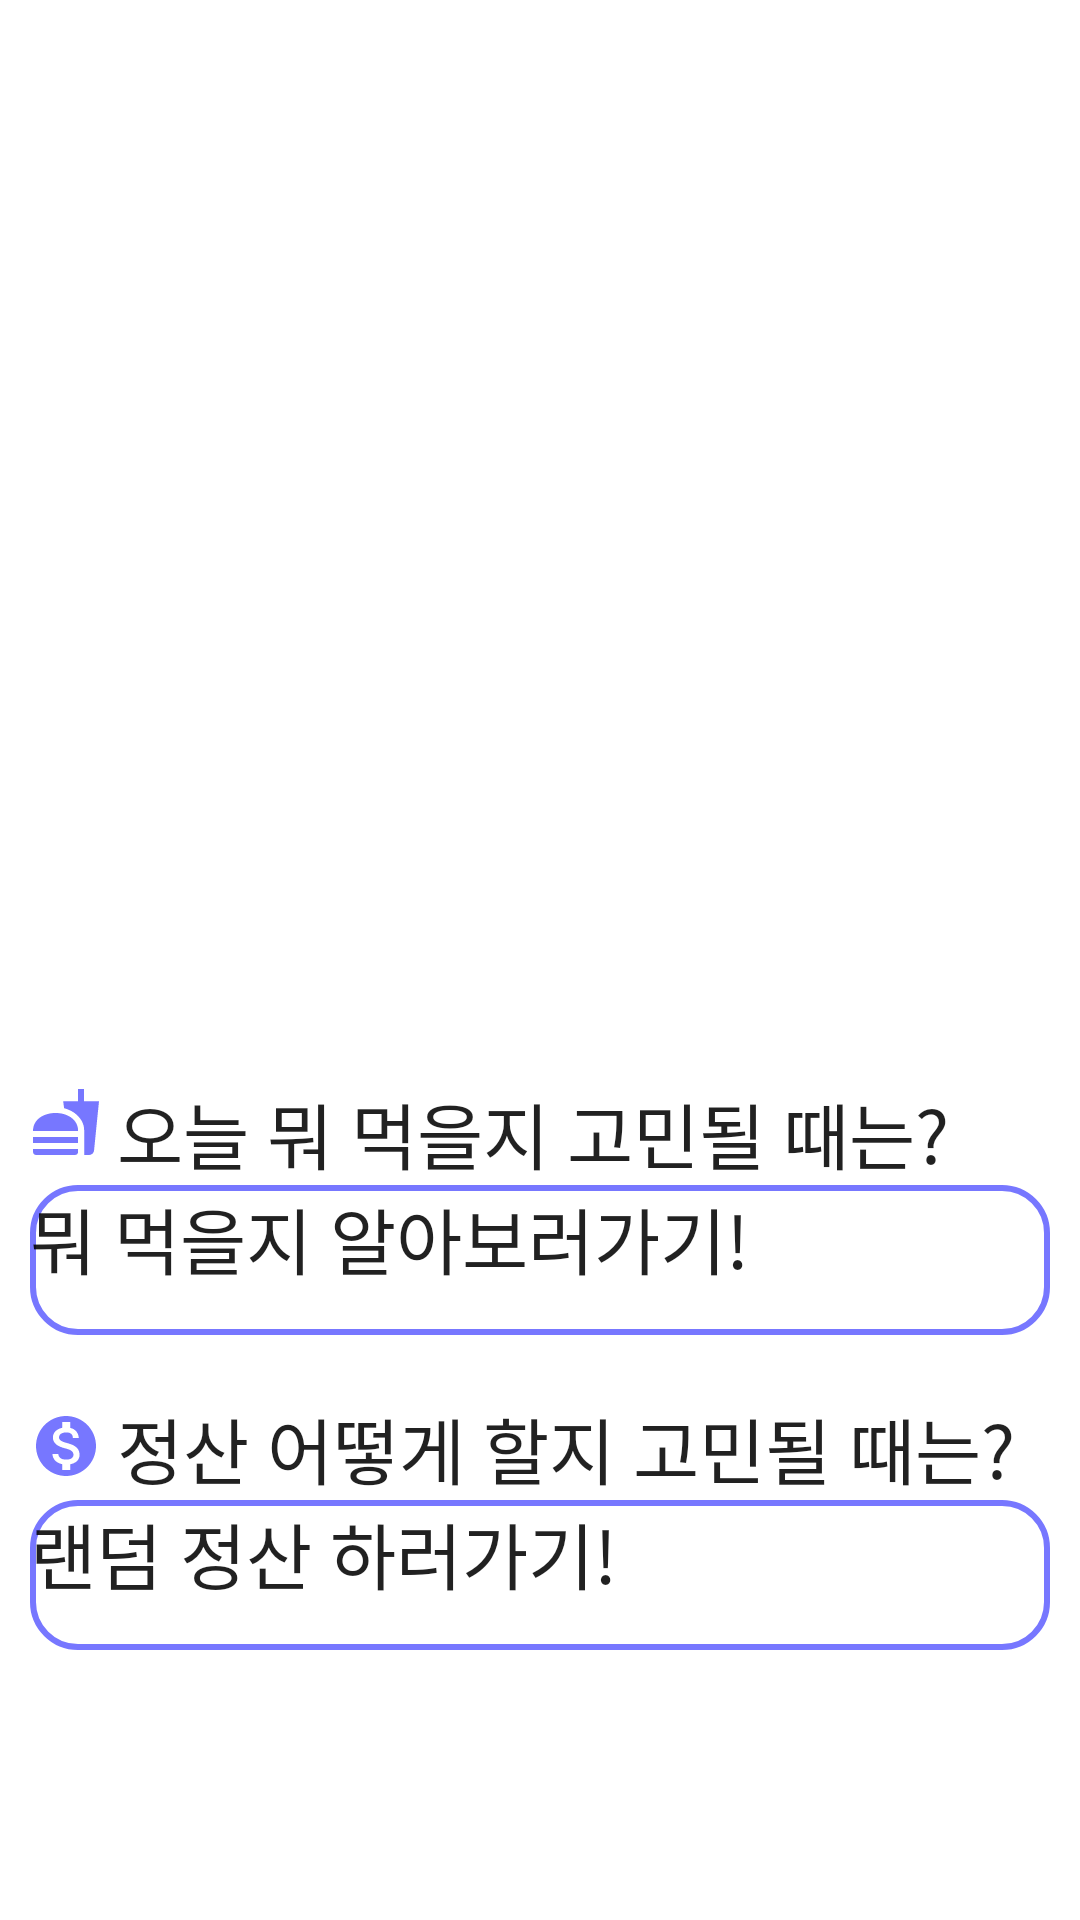

Write the Android layout XML for this screen, with the resource values it uses.
<!-- AndroidManifest.xml: application theme Theme.Molip -->
<!-- res/layout/randomfrag.xml -->
<?xml version="1.0" encoding="utf-8"?>
<androidx.constraintlayout.widget.ConstraintLayout xmlns:android="http://schemas.android.com/apk/res/android"
    xmlns:app="http://schemas.android.com/apk/res-auto"
    xmlns:tools="http://schemas.android.com/tools"
    android:layout_width="match_parent"
    android:layout_height="match_parent">

    <ImageView
        android:id="@+id/gifview"
        android:layout_width="360dp"
        android:layout_height="360dp"
        android:adjustViewBounds="true"
        android:scaleType="fitCenter"
        app:layout_constraintEnd_toEndOf="parent"
        app:layout_constraintStart_toStartOf="parent"
        app:layout_constraintTop_toTopOf="parent"
        tools:ignore="ContentDescription,MissingConstraints"
        tools:srcCompat="@tools:sample/avatars" />

    <ImageView
        android:id="@+id/imageView2"
        android:layout_width="wrap_content"
        android:layout_height="wrap_content"
        android:layout_marginStart="10dp"
        android:layout_marginTop="2dp"
        app:layout_constraintEnd_toStartOf="@id/textView3"
        app:layout_constraintStart_toStartOf="parent"
        app:layout_constraintTop_toBottomOf="@+id/gifview"
        app:srcCompat="@drawable/ic_food" />

    <TextView
        android:id="@+id/textView3"
        android:layout_width="wrap_content"
        android:layout_height="wrap_content"
        android:layout_marginStart="5dp"
        android:text="오늘 뭐 먹을지 고민될 때는?"
        android:textSize="24sp"
        app:layout_constraintStart_toEndOf="@+id/imageView2"
        app:layout_constraintTop_toBottomOf="@+id/gifview" />

    <androidx.appcompat.widget.AppCompatButton
        android:id="@+id/button1"
        android:layout_width="0dp"
        android:layout_height="50dp"
        android:layout_marginLeft="10dp"
        android:layout_marginRight="10dp"
        android:background="@drawable/round_rectangle_button"
        android:scaleType="fitCenter"
        android:text="뭐 먹을지 알아보러가기!"
        android:textSize="24sp"
        android:visibility="visible"
        app:layout_constraintEnd_toEndOf="parent"
        app:layout_constraintStart_toStartOf="parent"
        app:layout_constraintTop_toBottomOf="@+id/textView3" />

    <ImageView
        android:id="@+id/imageView3"
        android:layout_width="wrap_content"
        android:layout_height="wrap_content"
        android:layout_marginLeft="10dp"
        android:layout_marginTop="25dp"
        app:layout_constraintStart_toStartOf="parent"
        app:layout_constraintTop_toBottomOf="@+id/button1"
        app:srcCompat="@drawable/ic_money" />

    <TextView
        android:id="@+id/textView4"
        android:layout_width="wrap_content"
        android:layout_height="wrap_content"
        android:layout_marginStart="5dp"
        android:layout_marginTop="20dp"
        android:text="정산 어떻게 할지 고민될 때는?"
        android:textSize="24sp"
        app:layout_constraintStart_toEndOf="@id/imageView3"
        app:layout_constraintTop_toBottomOf="@+id/button1" />

    <androidx.appcompat.widget.AppCompatButton
        android:id="@+id/button2"
        android:layout_width="0dp"
        android:layout_height="50dp"
        android:layout_marginLeft="10dp"
        android:layout_marginRight="10dp"
        android:background="@drawable/round_rectangle_button"
        android:scaleType="fitCenter"
        android:text="랜덤 정산 하러가기!"
        android:textSize="24sp"
        android:visibility="visible"
        app:layout_constraintEnd_toEndOf="parent"
        app:layout_constraintStart_toStartOf="parent"
        app:layout_constraintTop_toBottomOf="@+id/textView4" />

</androidx.constraintlayout.widget.ConstraintLayout>
<!-- resources referenced by this layout -->
<resources>
  <!-- drawable ic_food (drawable) -->
  <vector android:height="24dp" android:tint="#7777FF"
      android:viewportHeight="24" android:viewportWidth="24"
      android:width="24dp" xmlns:android="http://schemas.android.com/apk/res/android">
      <path android:fillColor="@android:color/white" android:pathData="M18.06,22.99h1.66c0.84,0 1.53,-0.64 1.63,-1.46L23,5.05h-5L18,1h-1.97v4.05h-4.97l0.3,2.34c1.71,0.47 3.31,1.32 4.27,2.26 1.44,1.42 2.43,2.89 2.43,5.29v8.05zM1,21.99L1,21h15.03v0.99c0,0.55 -0.45,1 -1.01,1L2.01,22.99c-0.56,0 -1.01,-0.45 -1.01,-1zM16.03,14.99c0,-8 -15.03,-8 -15.03,0h15.03zM1.02,17h15v2h-15z"/>
  </vector>
  <!-- drawable ic_money (drawable) -->
  <vector android:height="24dp" android:tint="#7777FF"
      android:viewportHeight="24" android:viewportWidth="24"
      android:width="24dp" xmlns:android="http://schemas.android.com/apk/res/android">
      <path android:fillColor="@android:color/white" android:pathData="M12,2C6.48,2 2,6.48 2,12s4.48,10 10,10 10,-4.48 10,-10S17.52,2 12,2zM13.41,18.09L13.41,20h-2.67v-1.93c-1.71,-0.36 -3.16,-1.46 -3.27,-3.4h1.96c0.1,1.05 0.82,1.87 2.65,1.87 1.96,0 2.4,-0.98 2.4,-1.59 0,-0.83 -0.44,-1.61 -2.67,-2.14 -2.48,-0.6 -4.18,-1.62 -4.18,-3.67 0,-1.72 1.39,-2.84 3.11,-3.21L10.74,4h2.67v1.95c1.86,0.45 2.79,1.86 2.85,3.39L14.3,9.34c-0.05,-1.11 -0.64,-1.87 -2.22,-1.87 -1.5,0 -2.4,0.68 -2.4,1.64 0,0.84 0.65,1.39 2.67,1.91s4.18,1.39 4.18,3.91c-0.01,1.83 -1.38,2.83 -3.12,3.16z"/>
  </vector>
  <!-- drawable round_rectangle_button (drawable) -->
  <?xml version="1.0" encoding="utf-8"?>
  <shape xmlns:android="http://schemas.android.com/apk/res/android"
      android:shape="rectangle" android:padding = "10dp">
      <solid android:color="#ffffff"/>
      <corners
          android:bottomLeftRadius="15dp"
          android:bottomRightRadius="15dp"
          android:topLeftRadius="15dp"
          android:topRightRadius="15dp" />
      <stroke android:width="2dp"
          android:color="#7777FF"/>
  </shape>
  <style name="Theme.Molip" parent="Theme.MaterialComponents.DayNight.DarkActionBar">
          
          <item name="colorPrimary">@color/pretty_blue</item>
          <item name="colorPrimaryVariant">@color/cream_blue</item>
          <item name="colorOnPrimary">@color/black</item>
          
          <item name="colorSecondary">@color/teal_200</item>
          <item name="colorSecondaryVariant">@color/teal_700</item>
          <item name="colorOnSecondary">@color/black</item>
          
          <item name="android:statusBarColor" tools:targetApi="l">?attr/colorPrimaryVariant</item>
          
          <item name="android:textViewStyle">@style/customTextViewFontStyle</item>
          <item name="android:buttonStyle">@style/customButtonFontStyle</item>
          <item name="android:editTextStyle">@style/customEditTextFontStyle</item>
          <item name="android:radioButtonStyle">@style/customRadioButtonFontStyle</item>
          <item name="android:checkboxStyle">@style/customCheckboxFontStyle</item>
      </style>
  <color name="pretty_blue">#FF6666FF</color>
  <color name="cream_blue">#FF7777FF</color>
  <color name="black">#FF000000</color>
  <color name="teal_200">#FF03DAC5</color>
  <color name="teal_700">#FF018786</color>
</resources>
